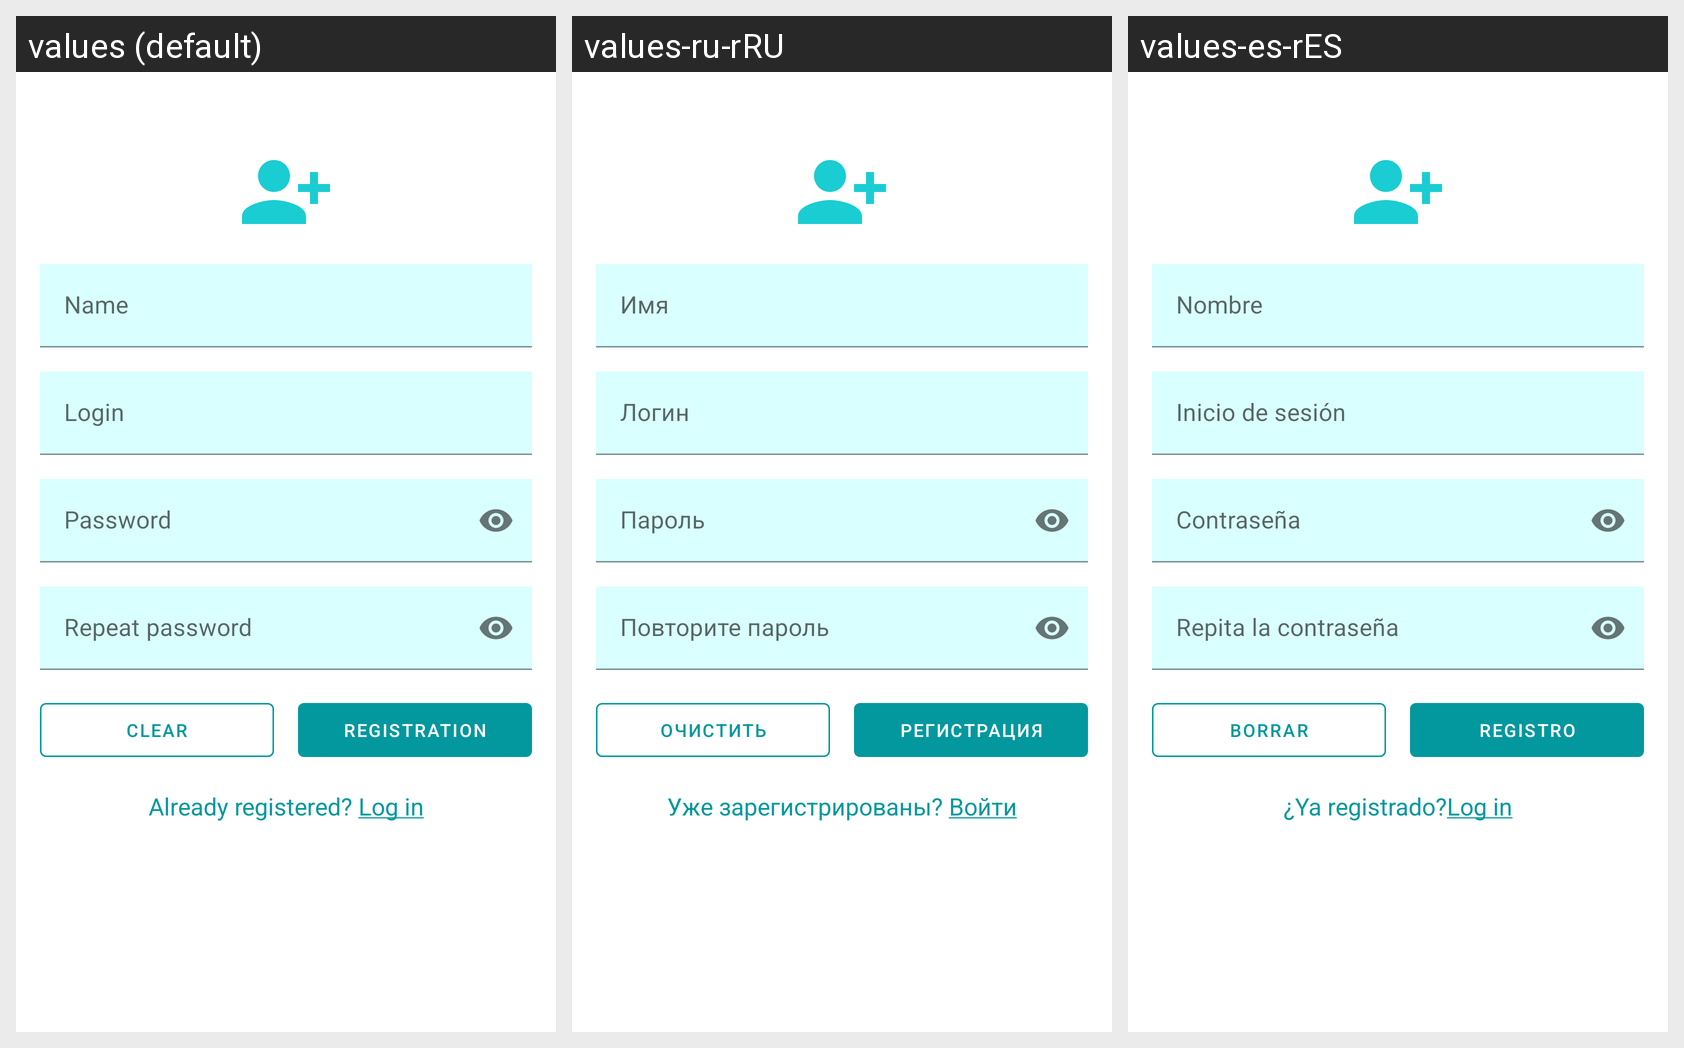

Locale-by-locale string values for the Android screen shown in this grid:
Android screen res/layout/fragment_registration.xml rendered under 3 locales, left to right: values (default), values-ru-rRU, values-es-rES. Device: Nexus 5 (rendered at 1080×1920; each locale shown at half size, 540×960, under a caption strip naming it); theme Theme.DipNetoCom.
Strings drawn on this screen, with the default value and each locale's value (text and hints the layout hard-codes, and strings that could not be matched under every locale, appear in the picture but are not listed):

name
  values: Name
  values-ru-rRU: Имя
  values-es-rES: Nombre

login
  values: Login
  values-ru-rRU: Логин
  values-es-rES: Inicio de sesión

password
  values: Password
  values-ru-rRU: Пароль
  values-es-rES: Contraseña

repeat_password
  values: Repeat password
  values-ru-rRU: Повторите пароль
  values-es-rES: Repita la contraseña

clear
  values: Clear
  values-ru-rRU: Очистить
  values-es-rES: Borrar

registration
  values: Registration
  values-ru-rRU: Регистрация
  values-es-rES: Registro

login_line
  values: Already registered? Log in
  values-ru-rRU: Уже зарегистрированы? Войти
  values-es-rES: ¿Ya registrado?Log in
